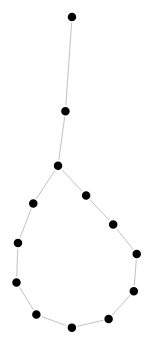
D3 v3 page, settled after 360 driven frames (6 s of simulated time); the page loaded 1 data file(s).


// ── airship-forcedirected.js
var width  = 800,
    height = 500;

var force = d3.layout.force()
    .charge(-120)
    .linkDistance(30)
    .size([width, height]);

var svg = d3.select("body").append("svg")
    .attr("width", width)
    .attr("height", height);


d3.json("airship.json", function(data) {
  var nodes = data.content;
  data.root.parents = [];
  data.root.fixed = true;
  data.root.x = width / 2;
  data.root.y = 10;
  nodes.push(data.root);

  var hash_to_node = {};
  nodes.forEach(function(node) {
    hash_to_node[node.hash] = node;
  });

  var links = [];
  nodes.forEach(function(node) {
    node.parents.forEach(function(parent) {
      links.push({source: node, target: hash_to_node[parent]});
    });
  });

  force.nodes(nodes)
      .links(links)
      .start();

  var link = svg.selectAll(".link")
      .data(links)
    .enter().append("line")
      .attr("class", "link");

  var node = svg.selectAll(".node")
      .data(nodes)
    .enter().append("circle")
      .attr("class", "node")
      .attr("r", 5)
      .call(force.drag);

  force.on("tick", function() {
    link.attr("x1", function(d) { return d.source.x; })
    .attr("y1", function(d) { return d.source.y; })
    .attr("x2", function(d) { return d.target.x; })
    .attr("y2", function(d) { return d.target.y; });

    node.attr("cx", function(d) { return d.x; })
    .attr("cy", function(d) { return d.y; });

  });
});


### data: airship.json
{
 "content": [
  {
   "body": "Random Modifier",
   "hash": "bc3a877e7372c4bb0363663d0d2963a4d0df906b",
   "parents": [
    "72e58ba8efaebfc7d6d795852dfb539202fef044"
   ],
   "user": "richo",
   "type": "title",
   "id": null
  },
  {
   "body": "Thought of this while contemplating #3??…",
   "parents": [
    "bc3a877e7372c4bb0363663d0d2963a4d0df906b"
   ],
   "type": "body",
   "id": null,
   "hash": "1e665f9983437b2af7adc8565d5d56a073462dc0"
  },
  {
   "body": "Borp",
   "hash": "849f177c9fa604f403743cfb4d359e12347949b3",
   "parents": [
    "1e665f9983437b2af7adc8565d5d56a073462dc0"
   ],
   "user": "Anonymous Coward",
   "type": "comment",
   "id": null
  },
  {
   "body": "rawr tetst??```??",
   "hash": "bedba226c7fbe849eb97afa04ecac34c199df6ea",
   "parents": [
    "849f177c9fa604f403743cfb4d359e12347949b3"
   ],
   "user": "Anonymous Coward",
   "type": "comment",
   "id": null
  },
  {
   "hash": "7619bd41a02563cb581afb9a3e0a03d260229a21",
   "state": "subscribed",
   "parents": [
    "1e665f9983437b2af7adc8565d5d56a073462dc0"
   ],
   "user": "richo",
   "type": "event",
   "id": 4123422
  },
  {
   "body": "I like this idea, i am not sure what els…",
   "hash": "2c969b7514384fab310bcedf497f2025c58c9462",
   "parents": [
    "7619bd41a02563cb581afb9a3e0a03d260229a21"
   ],
   "user": "boysetsfrog",
   "type": "comment",
   "id": 2376968
  },
  {
   "hash": "bfa4390754b9cb1300c195852ca74f9ff590feb4",
   "state": "subscribed",
   "parents": [
    "2c969b7514384fab310bcedf497f2025c58c9462"
   ],
   "user": "boysetsfrog",
   "type": "event",
   "id": 4128580
  },
  {
   "body": "'z' is actually in use though for aligni…",
   "hash": "216d93aa3de7708b6b140081b1e12aa281372ede",
   "parents": [
    "bfa4390754b9cb1300c195852ca74f9ff590feb4"
   ],
   "user": "boysetsfrog",
   "type": "comment",
   "id": 2377437
  },
  "... 4 more items"
 ],
 "tips": [
  "9978a2d6ba967082058203227c44136626677e5f"
 ],
 "signatures": {},
 "root": {
  "hash": "72e58ba8efaebfc7d6d795852dfb539202fef044",
  "protocol": "richo@psych0tik.net:github:0.0.0",
  "id": "issues/4",
  "channel": "github:boysetsfrog_vimpc"
 }
}